Image classification data set "Herbs" (pegasis470/Herbs on GitHub). Class labels (10): belimbing wuluh, jambu biji, jeruk nipis, kemangi, lidah buaya, nangka, pandan, pepaya, seledri, sirih.

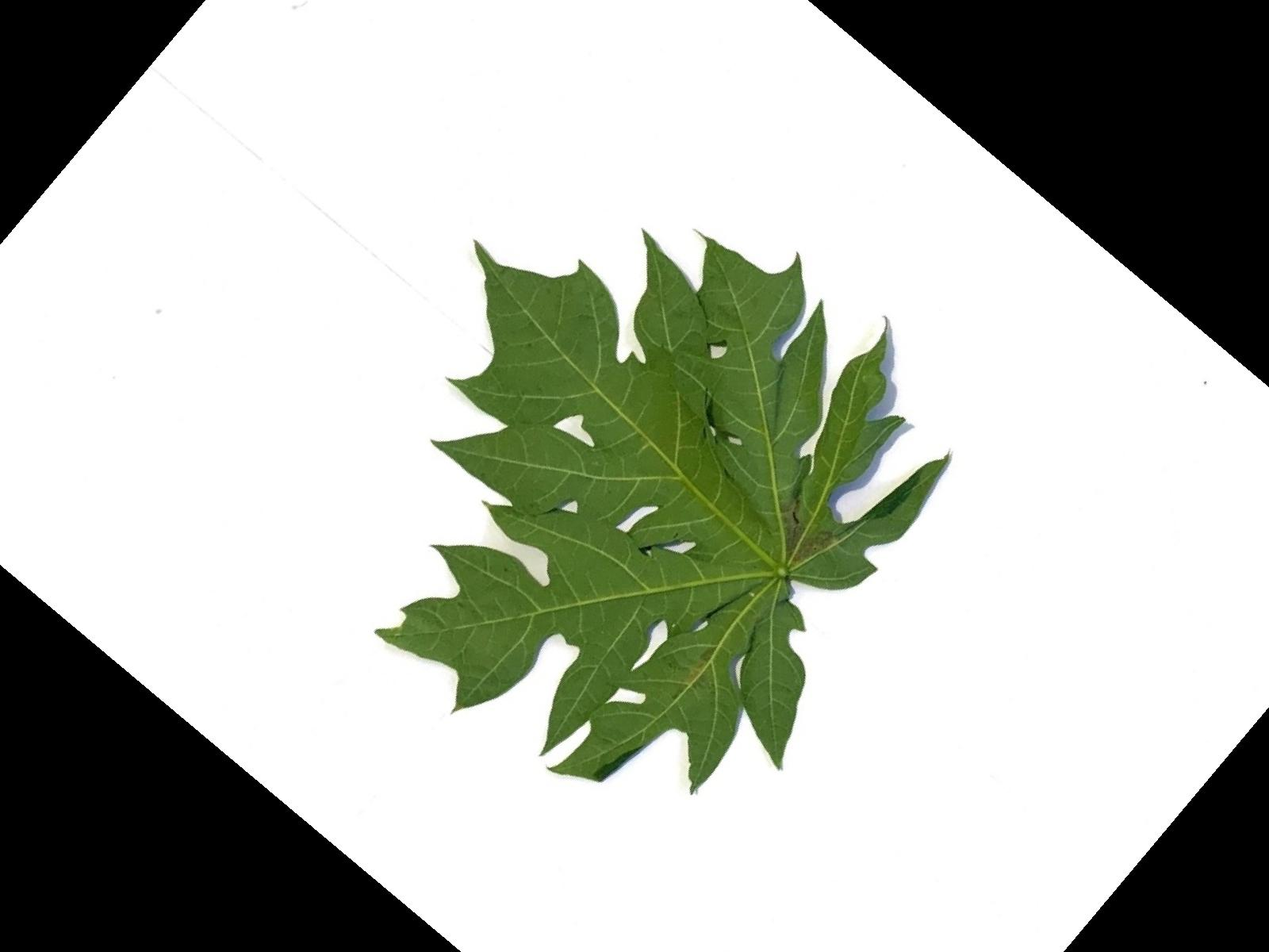
Label: pepaya

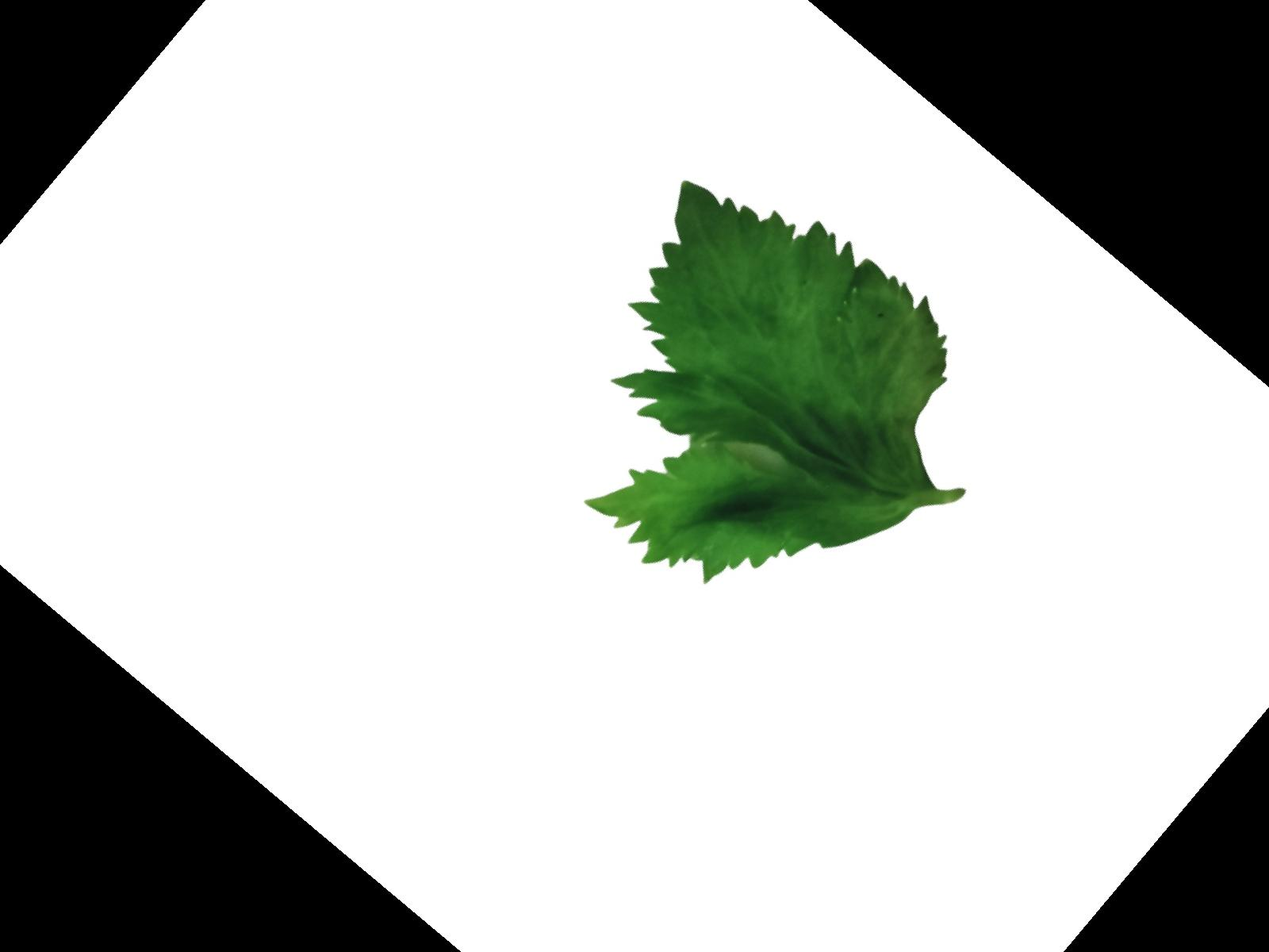
Label: seledri

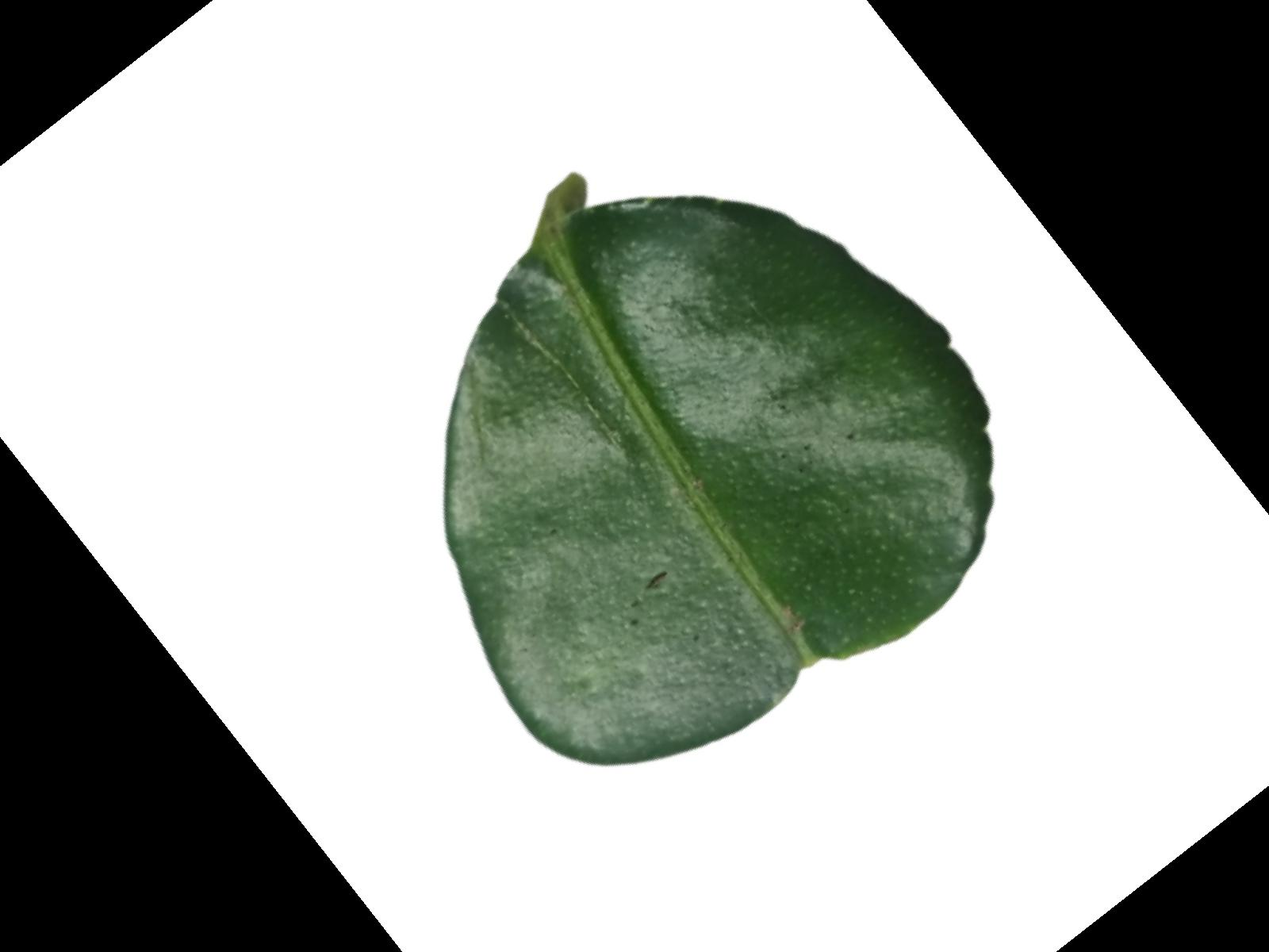
Label: jeruk nipis

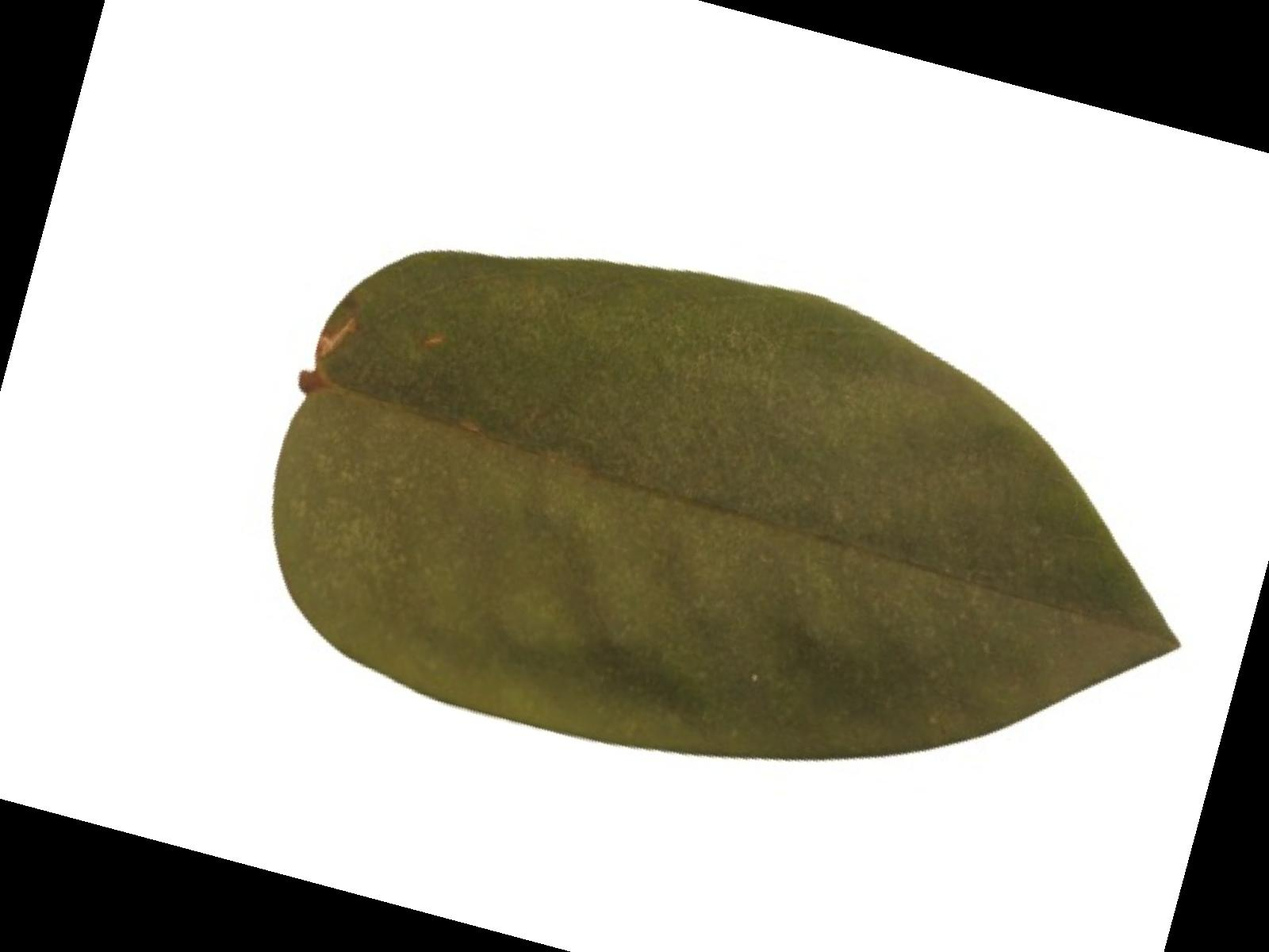
Label: belimbing wuluh

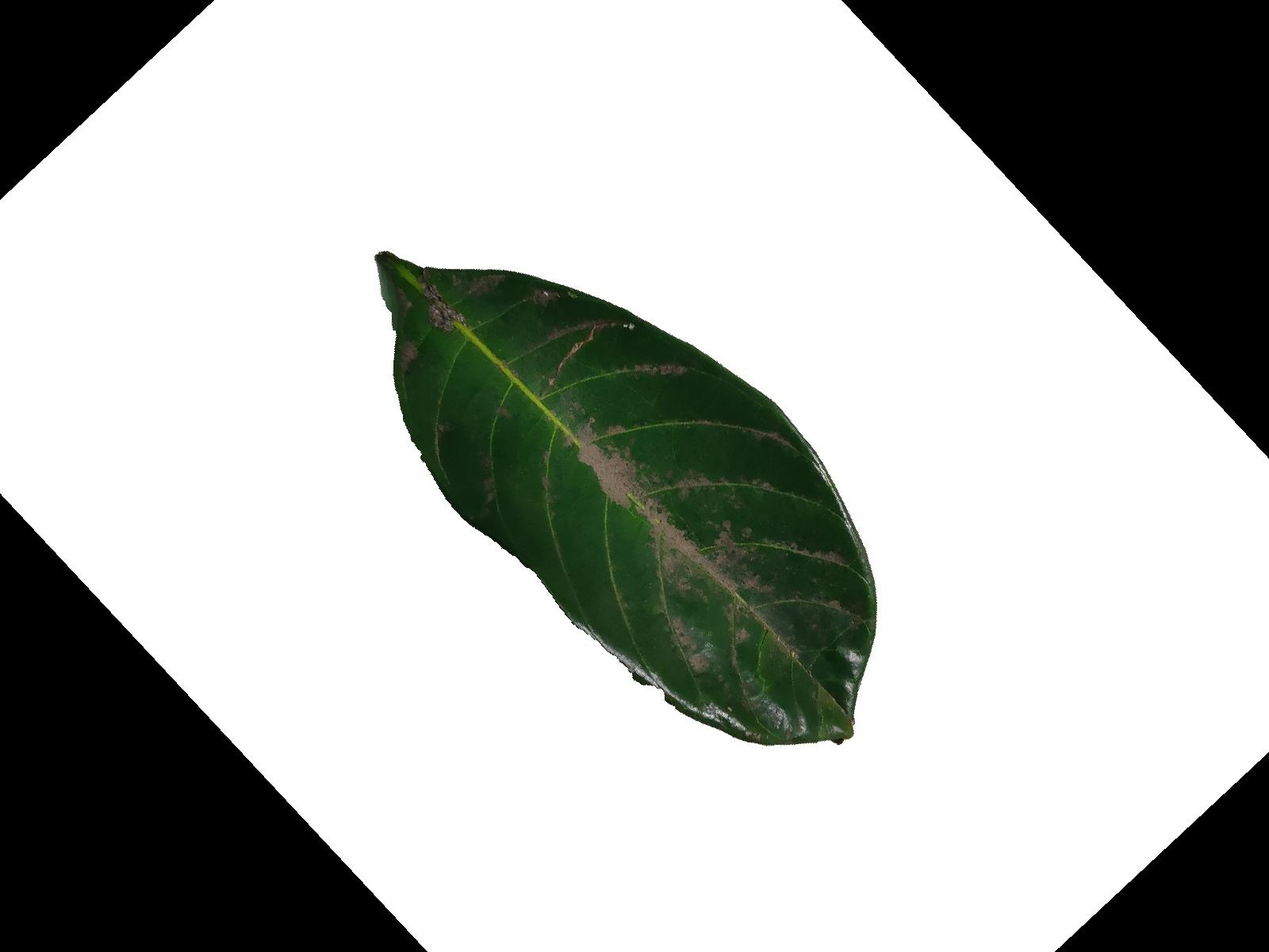
Label: nangka

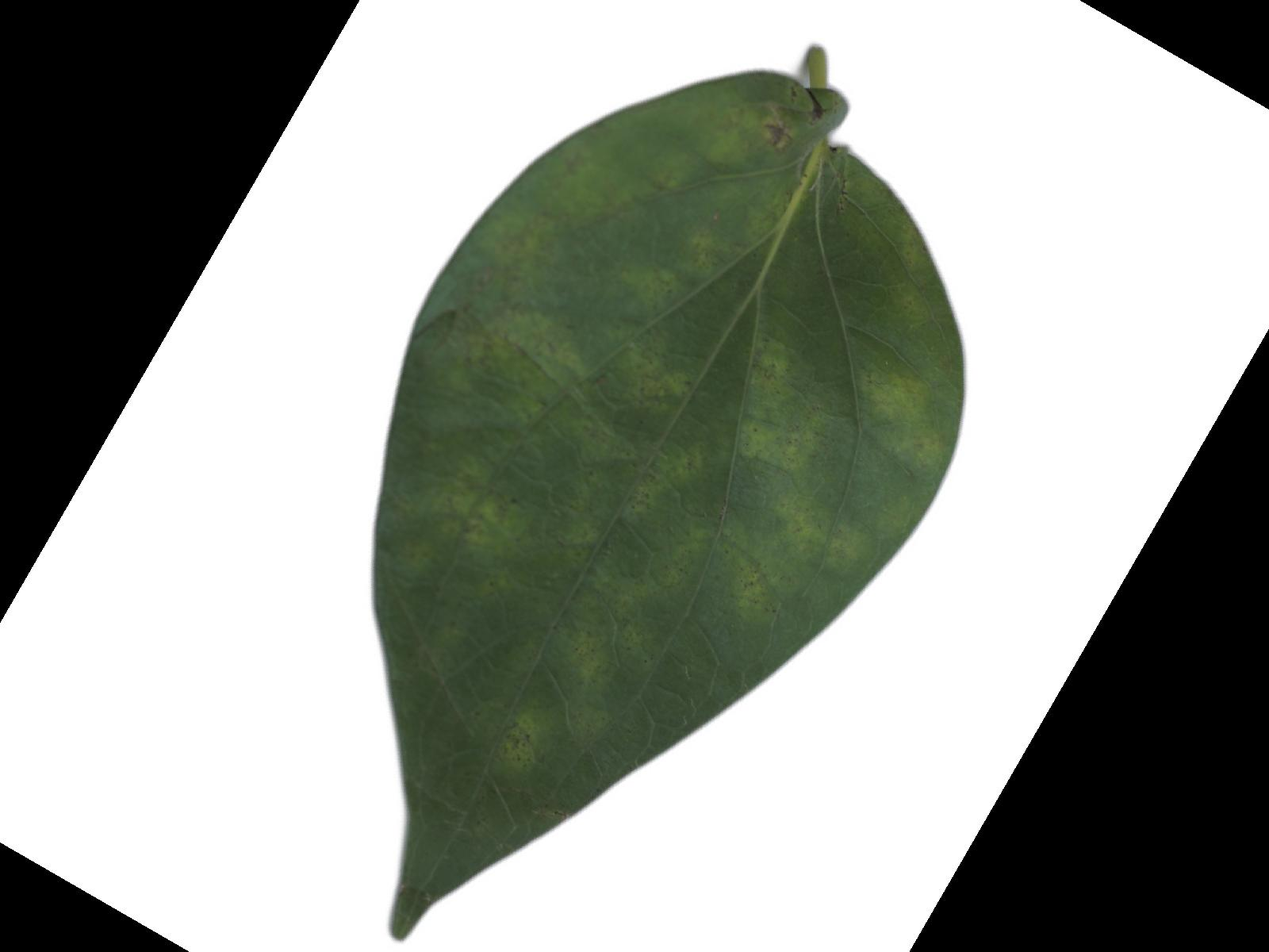
Label: sirih
